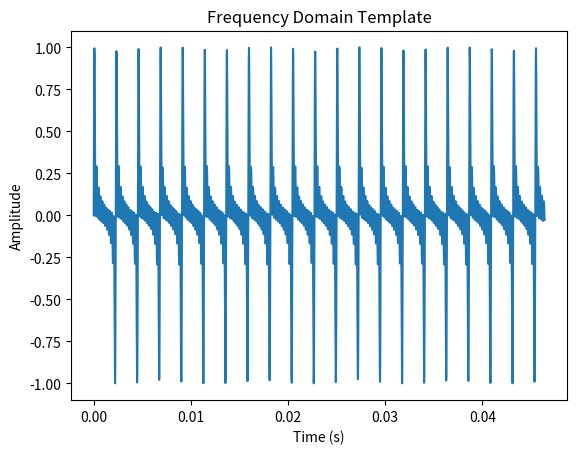

Python code for this plot:
import numpy as np

# Parameters
sample_rate = 44100  # Sample rate in Hz
size = 2048          # Size of the template
num_harmonics = 10   # Number of harmonics

# Frequency components
fundamental_freq = 440  # Fundamental frequency in Hz
harmonics = np.arange(2, num_harmonics + 2) * fundamental_freq  # Harmonic frequencies

# Time vector
t = np.arange(size) / sample_rate

# Generate the template
template = np.zeros(size)
for freq in np.concatenate(([fundamental_freq], harmonics)):
    template += np.sin(2 * np.pi * freq * t)

# Normalize the template
template /= np.max(np.abs(template))

# Plot the template (optional)
import matplotlib.pyplot as plt

plt.plot(t, template)
plt.xlabel('Time (s)')
plt.ylabel('Amplitude')
plt.title('Frequency Domain Template')
plt.show()

